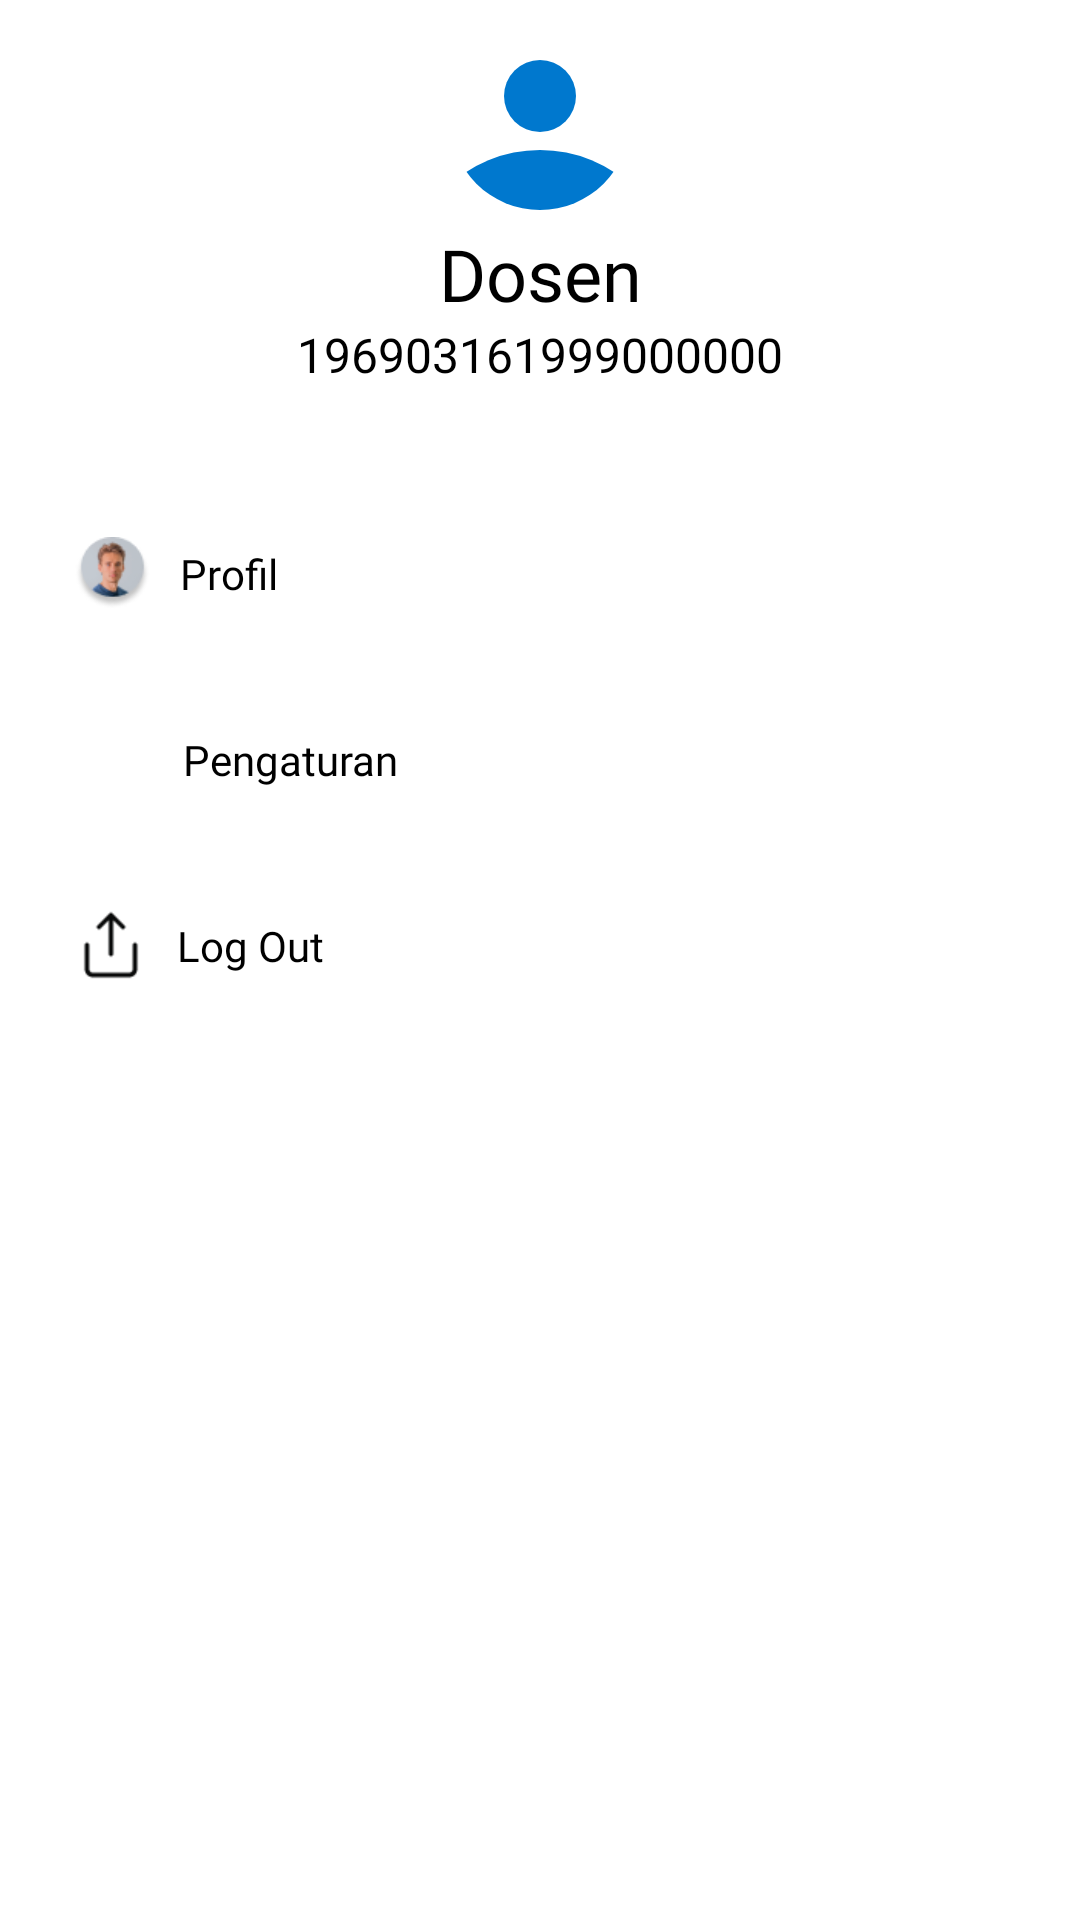

Write the Android layout XML for this screen, with the resource values it uses.
<!-- AndroidManifest.xml: application theme Theme.MobilePQI -->
<!-- res/layout/profil.xml -->
<?xml version="1.0" encoding="utf-8"?>
<androidx.constraintlayout.widget.ConstraintLayout xmlns:android="http://schemas.android.com/apk/res/android"
    xmlns:app="http://schemas.android.com/apk/res-auto"
    xmlns:tools="http://schemas.android.com/tools"
    android:layout_width="match_parent"
    android:layout_height="match_parent">

    <ImageView
        android:id="@+id/img_dosen"
        android:layout_width="wrap_content"
        android:layout_height="wrap_content"
        android:src="@drawable/img_user"
        android:contentDescription="@string/tv_nama"
        app:layout_constraintStart_toStartOf="parent"
        app:layout_constraintEnd_toEndOf="parent"
        app:layout_constraintTop_toTopOf="parent"
        app:layout_constraintBottom_toTopOf="@id/tv_nama"
        android:layout_marginTop="10dp"/>

    <TextView
        android:id="@+id/tv_nama"
        android:layout_width="wrap_content"
        android:layout_height="wrap_content"
        android:text="@string/tv_nama"
        android:fontFamily="@font/inter_bold"
        android:textSize="24sp"
        android:textColor="@color/black"
        app:layout_constraintTop_toBottomOf="@+id/img_dosen"
        app:layout_constraintStart_toStartOf="parent"
        app:layout_constraintEnd_toEndOf="parent"
        android:layout_marginTop="5dp"/>

    <TextView
        android:id="@+id/tv_nomor_induk"
        android:layout_width="wrap_content"
        android:layout_height="wrap_content"
        android:text="@string/tv_nomor_induk"
        android:textSize="16sp"
        android:textColor="@color/black"
        app:layout_constraintTop_toBottomOf="@id/tv_nama"
        app:layout_constraintStart_toStartOf="parent"
        app:layout_constraintEnd_toEndOf="parent"/>

    <ImageView
        android:id="@+id/img_profil"
        android:layout_width="25dp"
        android:layout_height="24dp"
        android:src="@drawable/img_profil"
        android:contentDescription="@string/tv_profil"
        app:layout_constraintTop_toBottomOf="@+id/tv_nomor_induk"
        app:layout_constraintStart_toStartOf="parent"
        app:layout_constraintEnd_toStartOf="@id/tv_profil"
        android:layout_marginTop="50dp"
        android:layout_marginStart="25dp"/>

    <TextView
        android:id="@+id/tv_profil"
        android:layout_width="wrap_content"
        android:layout_height="wrap_content"
        android:text="@string/tv_profil"
        android:fontFamily="@font/inter_medium"
        android:textColor="@color/black"
        app:layout_constraintStart_toEndOf="@id/img_profil"
        app:layout_constraintTop_toTopOf="@id/img_profil"
        app:layout_constraintBottom_toBottomOf="@id/img_profil"
        android:layout_marginStart="10dp"/>

    <ImageView
        android:id="@+id/img_pengaturan"
        android:layout_width="26dp"
        android:layout_height="24dp"
        android:src="@drawable/img_pengaturan"
        android:contentDescription="@string/tv_pengaturan"
        app:layout_constraintTop_toBottomOf="@id/img_profil"
        app:layout_constraintStart_toStartOf="parent"
        app:layout_constraintEnd_toStartOf="@id/tv_pengaturan"
        android:layout_marginTop="38dp"
        android:layout_marginStart="25dp"/>

    <TextView
        android:id="@+id/tv_pengaturan"
        android:layout_width="wrap_content"
        android:layout_height="wrap_content"
        android:text="@string/tv_pengaturan"
        android:fontFamily="@font/inter_medium"
        android:textColor="@color/black"
        app:layout_constraintStart_toEndOf="@id/img_pengaturan"
        app:layout_constraintTop_toTopOf="@id/img_pengaturan"
        app:layout_constraintBottom_toBottomOf="@id/img_pengaturan"
        android:layout_marginStart="10dp"/>

    <ImageView
        android:id="@+id/img_logout"
        android:layout_width="24dp"
        android:layout_height="24dp"
        android:src="@drawable/img_logout"
        android:contentDescription="@string/tv_logout"
        app:layout_constraintTop_toBottomOf="@id/img_pengaturan"
        app:layout_constraintStart_toStartOf="parent"
        app:layout_constraintEnd_toStartOf="@id/tv_logout"
        android:layout_marginTop="38dp"
        android:layout_marginStart="25dp"/>

    <TextView
        android:id="@+id/tv_logout"
        android:layout_width="wrap_content"
        android:layout_height="wrap_content"
        android:text="@string/tv_logout"
        android:fontFamily="@font/inter_medium"
        android:textColor="@color/black"
        app:layout_constraintStart_toEndOf="@id/img_logout"
        app:layout_constraintTop_toTopOf="@id/img_logout"
        app:layout_constraintBottom_toBottomOf="@id/img_logout"
        android:layout_marginStart="10dp"/>

</androidx.constraintlayout.widget.ConstraintLayout>
<!-- resources referenced by this layout -->
<resources>
  <color name="black">#FF000000</color>
  <!-- drawable img_logout: png bitmap (drawable, 572 bytes) -->
  <!-- drawable img_profil: png bitmap (drawable, 4329 bytes) -->
  <!-- drawable img_user (drawable) -->
  <vector xmlns:android="http://schemas.android.com/apk/res/android"
      android:width="60dp"
      android:height="60dp"
      android:viewportWidth="60"
      android:viewportHeight="60">
    <group>
      <clip-path
          android:pathData="M30,0L30,0A30,30 0,0 1,60 30L60,30A30,30 0,0 1,30 60L30,60A30,30 0,0 1,0 30L0,30A30,30 0,0 1,30 0z"/>
      <path
          android:pathData="M30,0L30,0A30,30 0,0 1,60 30L60,30A30,30 0,0 1,30 60L30,60A30,30 0,0 1,0 30L0,30A30,30 0,0 1,30 0z"
          android:fillColor="#ffffff"/>
      <path
          android:pathData="M30,10L30,10A12,12 0,0 1,42 22L42,22A12,12 0,0 1,30 34L30,34A12,12 0,0 1,18 22L18,22A12,12 0,0 1,30 10z"
          android:fillColor="#0078CE"/>
      <path
          android:pathData="M30,40L30,40A45,45 0,0 1,75 85L75,85A45,45 0,0 1,30 130L30,130A45,45 0,0 1,-15 85L-15,85A45,45 0,0 1,30 40z"
          android:fillColor="#0078CE"/>
    </group>
  </vector>
  <string name="tv_logout">Log Out</string>
  <string name="tv_nama">Dosen</string>
  <string name="tv_nomor_induk">196903161999000000</string>
  <string name="tv_pengaturan">Pengaturan</string>
  <string name="tv_profil">Profil</string>
  <style name="Theme.MobilePQI" parent="Theme.MaterialComponents.DayNight.DarkActionBar">
          
          <item name="colorPrimary">@color/purple_500</item>
          <item name="colorPrimaryVariant">@color/purple_700</item>
          <item name="colorOnPrimary">@color/white</item>
          
          <item name="colorSecondary">@color/teal_200</item>
          <item name="colorSecondaryVariant">@color/teal_700</item>
          <item name="colorOnSecondary">@color/black</item>
          
          <item name="android:statusBarColor">?attr/colorPrimaryVariant</item>
          
      </style>
  <color name="purple_500">#FF6200EE</color>
  <color name="purple_700">#FF3700B3</color>
  <color name="white">#FFFFFFFF</color>
  <color name="teal_200">#FF03DAC5</color>
  <color name="teal_700">#FF018786</color>
</resources>
